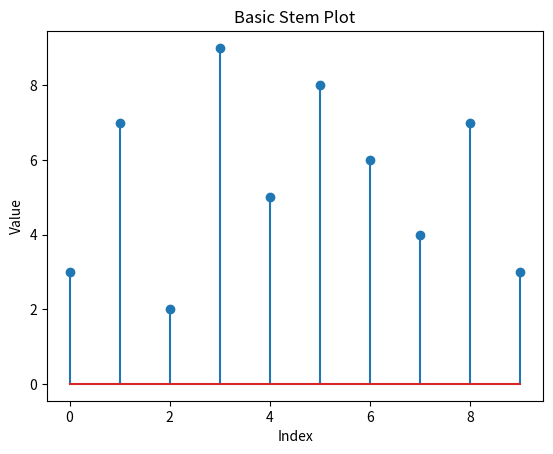

Generate this figure with matplotlib:
import matplotlib.pyplot as plt
import numpy as np

"""
DAY 21 - STEM PLOT BASICS
------------------------
Stem plot = shows discrete data points clearly.
Used for:
- signals
- samples
- discrete measurements
"""

# X values (time or index)
x = np.arange(0, 10)

# Y values (signal values)
y = np.array([3, 7, 2, 9, 5, 8, 6, 4, 7, 3])

# Stem plot
plt.stem(x, y)

plt.title("Basic Stem Plot")
plt.xlabel("Index")
plt.ylabel("Value")

plt.show()
